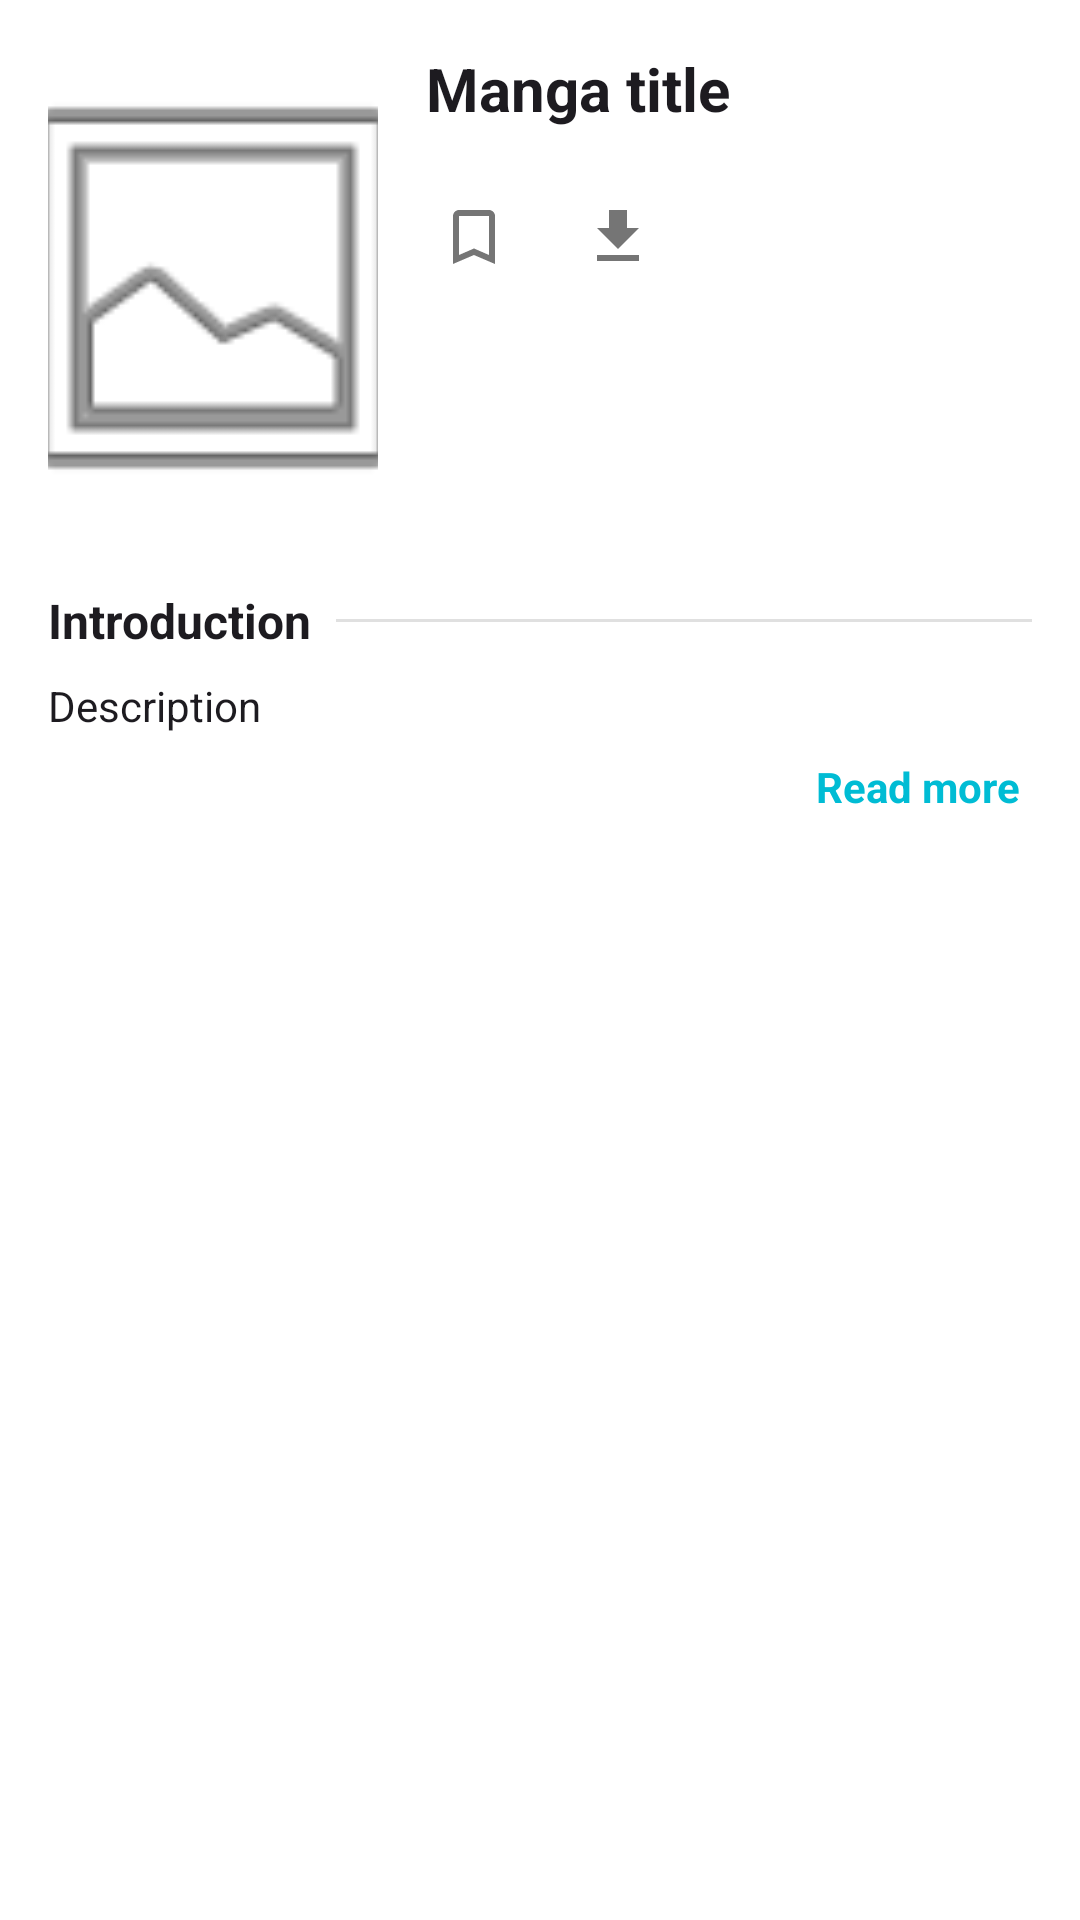

Android layout source for this screen:
<!-- AndroidManifest.xml: application theme Theme.AppDocTruyen -->
<!-- res/layout/fragment_comic_info.xml -->
<?xml version="1.0" encoding="utf-8"?>
<androidx.core.widget.NestedScrollView
        xmlns:android="http://schemas.android.com/apk/res/android"
        xmlns:app="http://schemas.android.com/apk/res-auto"
        android:layout_width="match_parent"
        android:layout_height="match_parent"
        android:fillViewport="true">

    <androidx.constraintlayout.widget.ConstraintLayout
            android:layout_width="match_parent"
            android:layout_height="wrap_content"
            android:padding="16dp"
            app:layout_constraintTop_toTopOf="parent">

        <com.google.android.material.imageview.ShapeableImageView
                android:id="@+id/imgCover"
                android:layout_width="110dp"
                android:layout_height="160dp"
                android:scaleType="centerCrop"
                android:src="@android:drawable/ic_menu_gallery"
                app:shapeAppearanceOverlay="@style/RoundedSquare"
                app:layout_constraintStart_toStartOf="parent"
                app:layout_constraintTop_toTopOf="parent"/>

        <TextView
                android:id="@+id/tvMangaName"
                android:layout_width="0dp"
                android:layout_height="wrap_content"
                android:layout_marginStart="16dp"
                android:text="Manga title"
                android:textColor="?android:attr/textColorPrimary"
                android:textSize="20sp"
                android:textStyle="bold"
                android:maxLines="2"
                android:ellipsize="end"
                app:layout_constraintEnd_toEndOf="parent"
                app:layout_constraintStart_toEndOf="@id/imgCover"
                app:layout_constraintTop_toTopOf="parent"/>

        <com.google.android.material.chip.ChipGroup
                android:id="@+id/chipGroupTags"
                android:layout_width="0dp"
                android:layout_height="wrap_content"
                android:layout_marginStart="16dp"
                android:layout_marginTop="8dp"
                app:chipSpacingHorizontal="4dp"
                app:chipSpacingVertical="2dp"
                app:singleLine="false"
                app:layout_constraintEnd_toEndOf="parent"
                app:layout_constraintStart_toEndOf="@id/imgCover"
                app:layout_constraintTop_toBottomOf="@id/tvMangaName"/>

        <LinearLayout
                android:id="@+id/layoutActions"
                android:layout_width="wrap_content"
                android:layout_height="wrap_content"
                android:layout_marginStart="16dp"
                android:layout_marginTop="12dp"
                android:orientation="horizontal"
                app:layout_constraintStart_toEndOf="@id/imgCover"
                app:layout_constraintTop_toBottomOf="@id/chipGroupTags">

            <ImageView
                    android:id="@+id/btnBookmark"
                    android:layout_width="32dp"
                    android:layout_height="32dp"
                    android:background="?attr/selectableItemBackgroundBorderless"
                    android:padding="4dp"
                    android:src="@drawable/ic_bookmark"
                    android:layout_marginEnd="16dp"
                    android:contentDescription="Save to bookshelf"/>

            <ImageView
                    android:id="@+id/btnDownload"
                    android:layout_width="32dp"
                    android:layout_height="32dp"
                    android:background="?attr/selectableItemBackgroundBorderless"
                    android:padding="4dp"
                    android:src="@drawable/ic_download"
                    android:contentDescription="Save to Bookshelf"/>
        </LinearLayout>

        <androidx.constraintlayout.widget.Barrier
                android:id="@+id/barrierHeader"
                android:layout_width="wrap_content"
                android:layout_height="wrap_content"
                app:barrierDirection="bottom"
                app:constraint_referenced_ids="imgCover,layoutActions"/>

        <TextView
                android:id="@+id/tvLabelIntro"
                android:layout_width="wrap_content"
                android:layout_height="wrap_content"
                android:layout_marginTop="20dp"
                android:text="Introduction"
                android:textColor="?android:attr/textColorPrimary"
                android:textSize="16sp"
                android:textStyle="bold"
                app:layout_constraintStart_toStartOf="parent"
                app:layout_constraintTop_toBottomOf="@id/barrierHeader"/>

        <View
                android:layout_width="0dp"
                android:layout_height="1dp"
                android:layout_marginStart="8dp"
                android:background="@color/divider_light"
                app:layout_constraintBottom_toBottomOf="@id/tvLabelIntro"
                app:layout_constraintEnd_toEndOf="parent"
                app:layout_constraintStart_toEndOf="@id/tvLabelIntro"
                app:layout_constraintTop_toTopOf="@id/tvLabelIntro"/>

        <TextView
                android:id="@+id/tvDescription"
                android:layout_width="0dp"
                android:layout_height="wrap_content"
                android:layout_marginTop="8dp"
                android:text="Description"
                android:textColor="?android:attr/textColorPrimary"
                android:textSize="14sp"
                android:lineSpacingMultiplier="1.2"
                app:layout_constraintEnd_toEndOf="parent"
                app:layout_constraintStart_toStartOf="parent"
                app:layout_constraintTop_toBottomOf="@id/tvLabelIntro"/>

        <TextView
                android:id="@+id/tvReadMore"
                android:layout_width="wrap_content"
                android:layout_height="wrap_content"
                android:layout_marginTop="4dp"
                android:text="Read more"
                android:textColor="@color/brand_blue"
                android:textStyle="bold"
                android:padding="4dp"
                android:background="?attr/selectableItemBackground"
                app:layout_constraintEnd_toEndOf="parent"
                app:layout_constraintTop_toBottomOf="@id/tvDescription"/>

    </androidx.constraintlayout.widget.ConstraintLayout>

</androidx.core.widget.NestedScrollView>
<!-- resources referenced by this layout -->
<resources>
  <color name="brand_blue">#00BCD4</color>
  <color name="divider_light">#E0E0E0</color>
  <!-- drawable ic_bookmark (drawable) -->
  <vector xmlns:android="http://schemas.android.com/apk/res/android"
      android:width="24dp"
      android:height="24dp"
      android:viewportWidth="24"
      android:viewportHeight="24"
      android:tint="#757575">
    <path
        android:fillColor="@android:color/white"
        android:pathData="M17,3H7c-1.1,0 -1.99,0.9 -1.99,2L5,21l7,-3 7,3V5c0,-1.1 -0.9,-2 -2,-2zM17,18l-5,-2.18L7,18V5h10v13z"/>
  </vector>
  <!-- drawable ic_download (drawable) -->
  <vector xmlns:android="http://schemas.android.com/apk/res/android"
      android:width="24dp"
      android:height="24dp"
      android:viewportWidth="24"
      android:viewportHeight="24"
      android:tint="#757575">
    <path
        android:fillColor="@android:color/white"
        android:pathData="M19,9h-4V3H9v6H5l7,7 7,-7zM5,18v2h14v-2H5z"/>
  </vector>
  <style name="RoundedSquare" parent="">
          <item name="cornerFamily">rounded</item>
          <item name="cornerSize">8dp</item>
      </style>
  <style name="Theme.AppDocTruyen" parent="Base.Theme.AppDocTruyen" />
  <style name="Base.Theme.AppDocTruyen" parent="Theme.Material3.DayNight.NoActionBar">
          
          <item name="colorPrimary">@color/brand_blue</item>
          <item name="colorOnPrimary">@color/white</item>
          <item name="android:windowBackground">@color/white</item>
          <item name="android:statusBarColor">@color/brand_blue</item>
      </style>
  <color name="white">#FFFFFFFF</color>
</resources>
